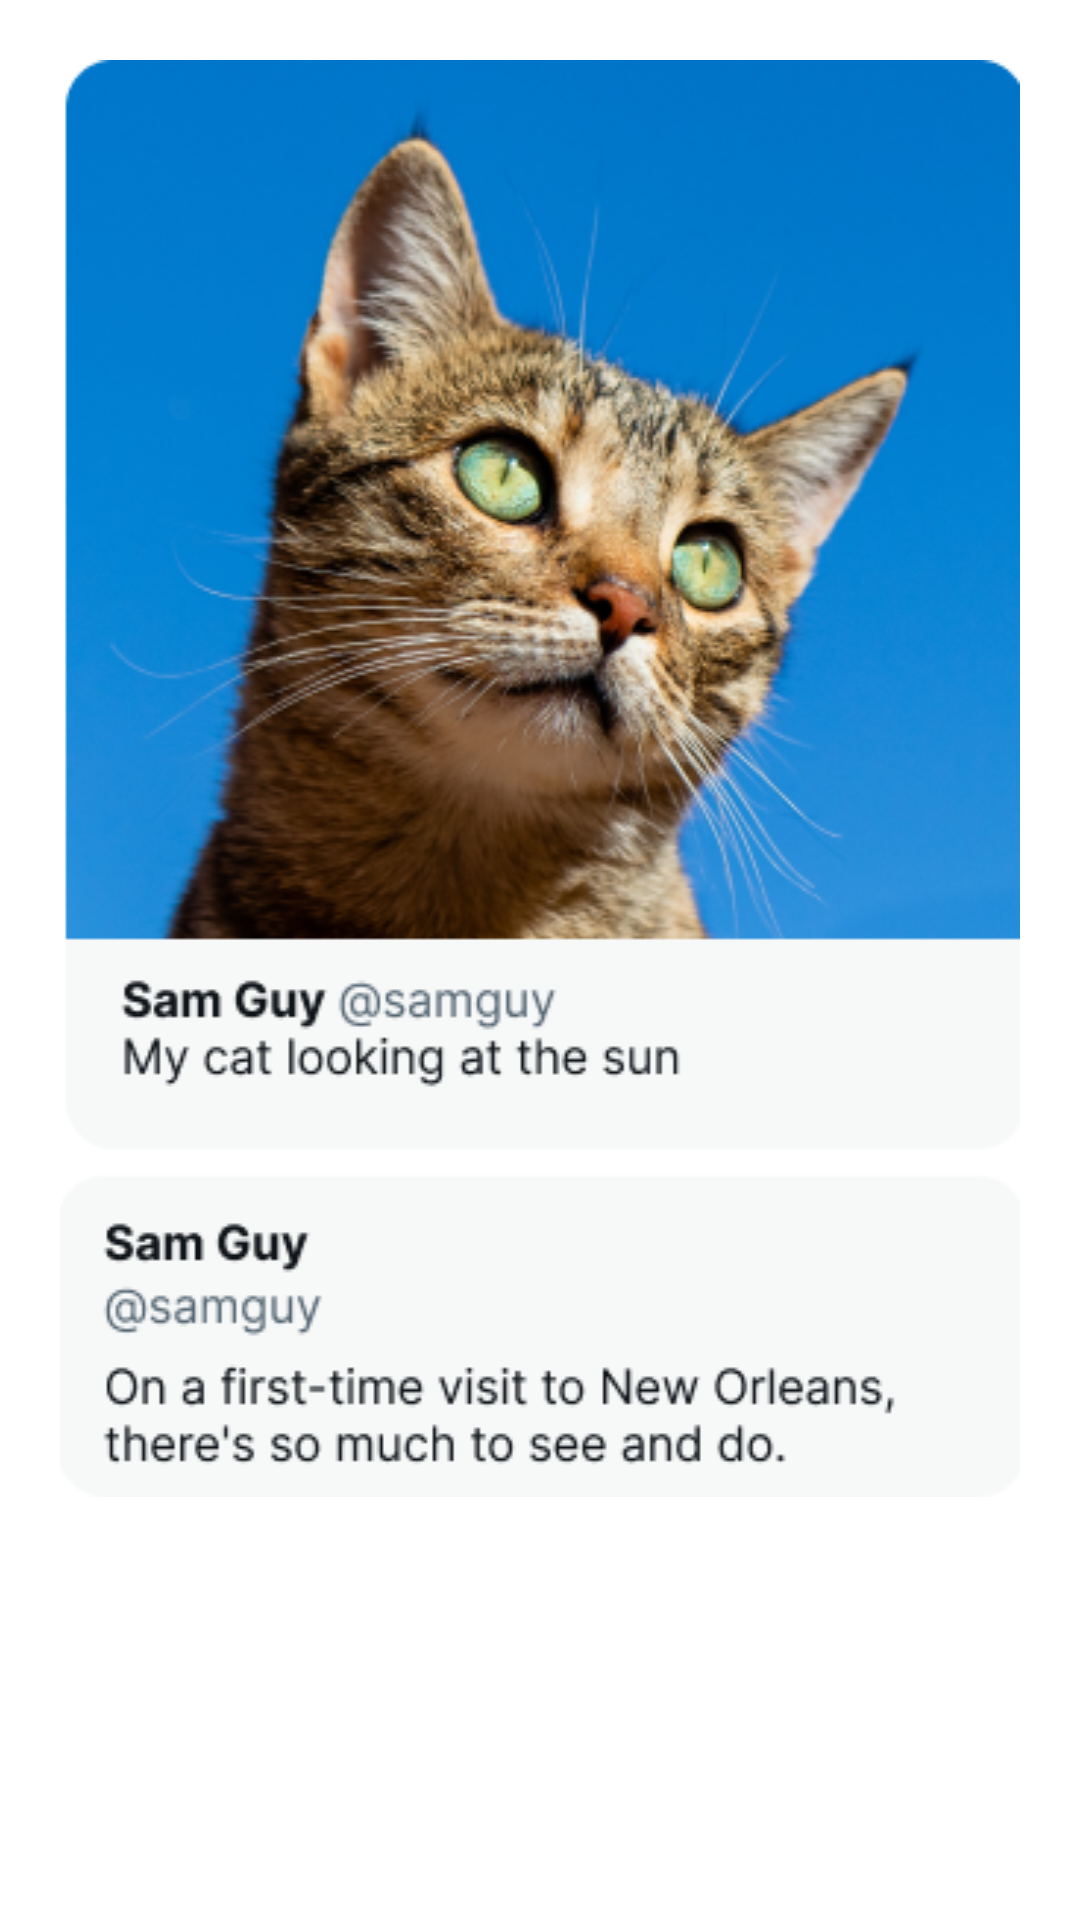

Layout XML and referenced resources for this Android screen:
<!-- AndroidManifest.xml: application theme Theme.SocialDemo -->
<!-- res/layout/fragment_blank_trips.xml -->
<?xml version="1.0" encoding="utf-8"?>
<FrameLayout xmlns:android="http://schemas.android.com/apk/res/android"
    xmlns:tools="http://schemas.android.com/tools"
    android:layout_width="match_parent"
    android:layout_height="match_parent"
    tools:context=".BlankFragmentTrips">

    <ImageView
        android:layout_width="match_parent"
        android:layout_height="wrap_content"
        android:src="@drawable/def2"
        android:scaleType="fitXY"
        android:padding="20dp"/>

</FrameLayout>
<!-- resources referenced by this layout -->
<resources>
  <!-- drawable def2: png bitmap (drawable, 177817 bytes) -->
  <style name="Theme.SocialDemo" parent="Theme.MaterialComponents.Light.NoActionBar">
          
          <item name="colorPrimary">@color/purple_500</item>
          <item name="colorPrimaryVariant">@color/purple_700</item>
          <item name="colorOnPrimary">@color/white</item>
          
          <item name="colorSecondary">@color/teal_200</item>
          <item name="colorSecondaryVariant">@color/teal_700</item>
          <item name="colorOnSecondary">@color/black</item>
          
          <item name="android:statusBarColor">?attr/colorPrimaryVariant</item>
      </style>
  <color name="purple_500">#0D0C0C</color>
  <color name="purple_700">#FF3700B3</color>
  <color name="white">#FFFFFFFF</color>
  <color name="teal_200">#FF03DAC5</color>
  <color name="teal_700">#FF018786</color>
  <color name="black">#FF000000</color>
</resources>
